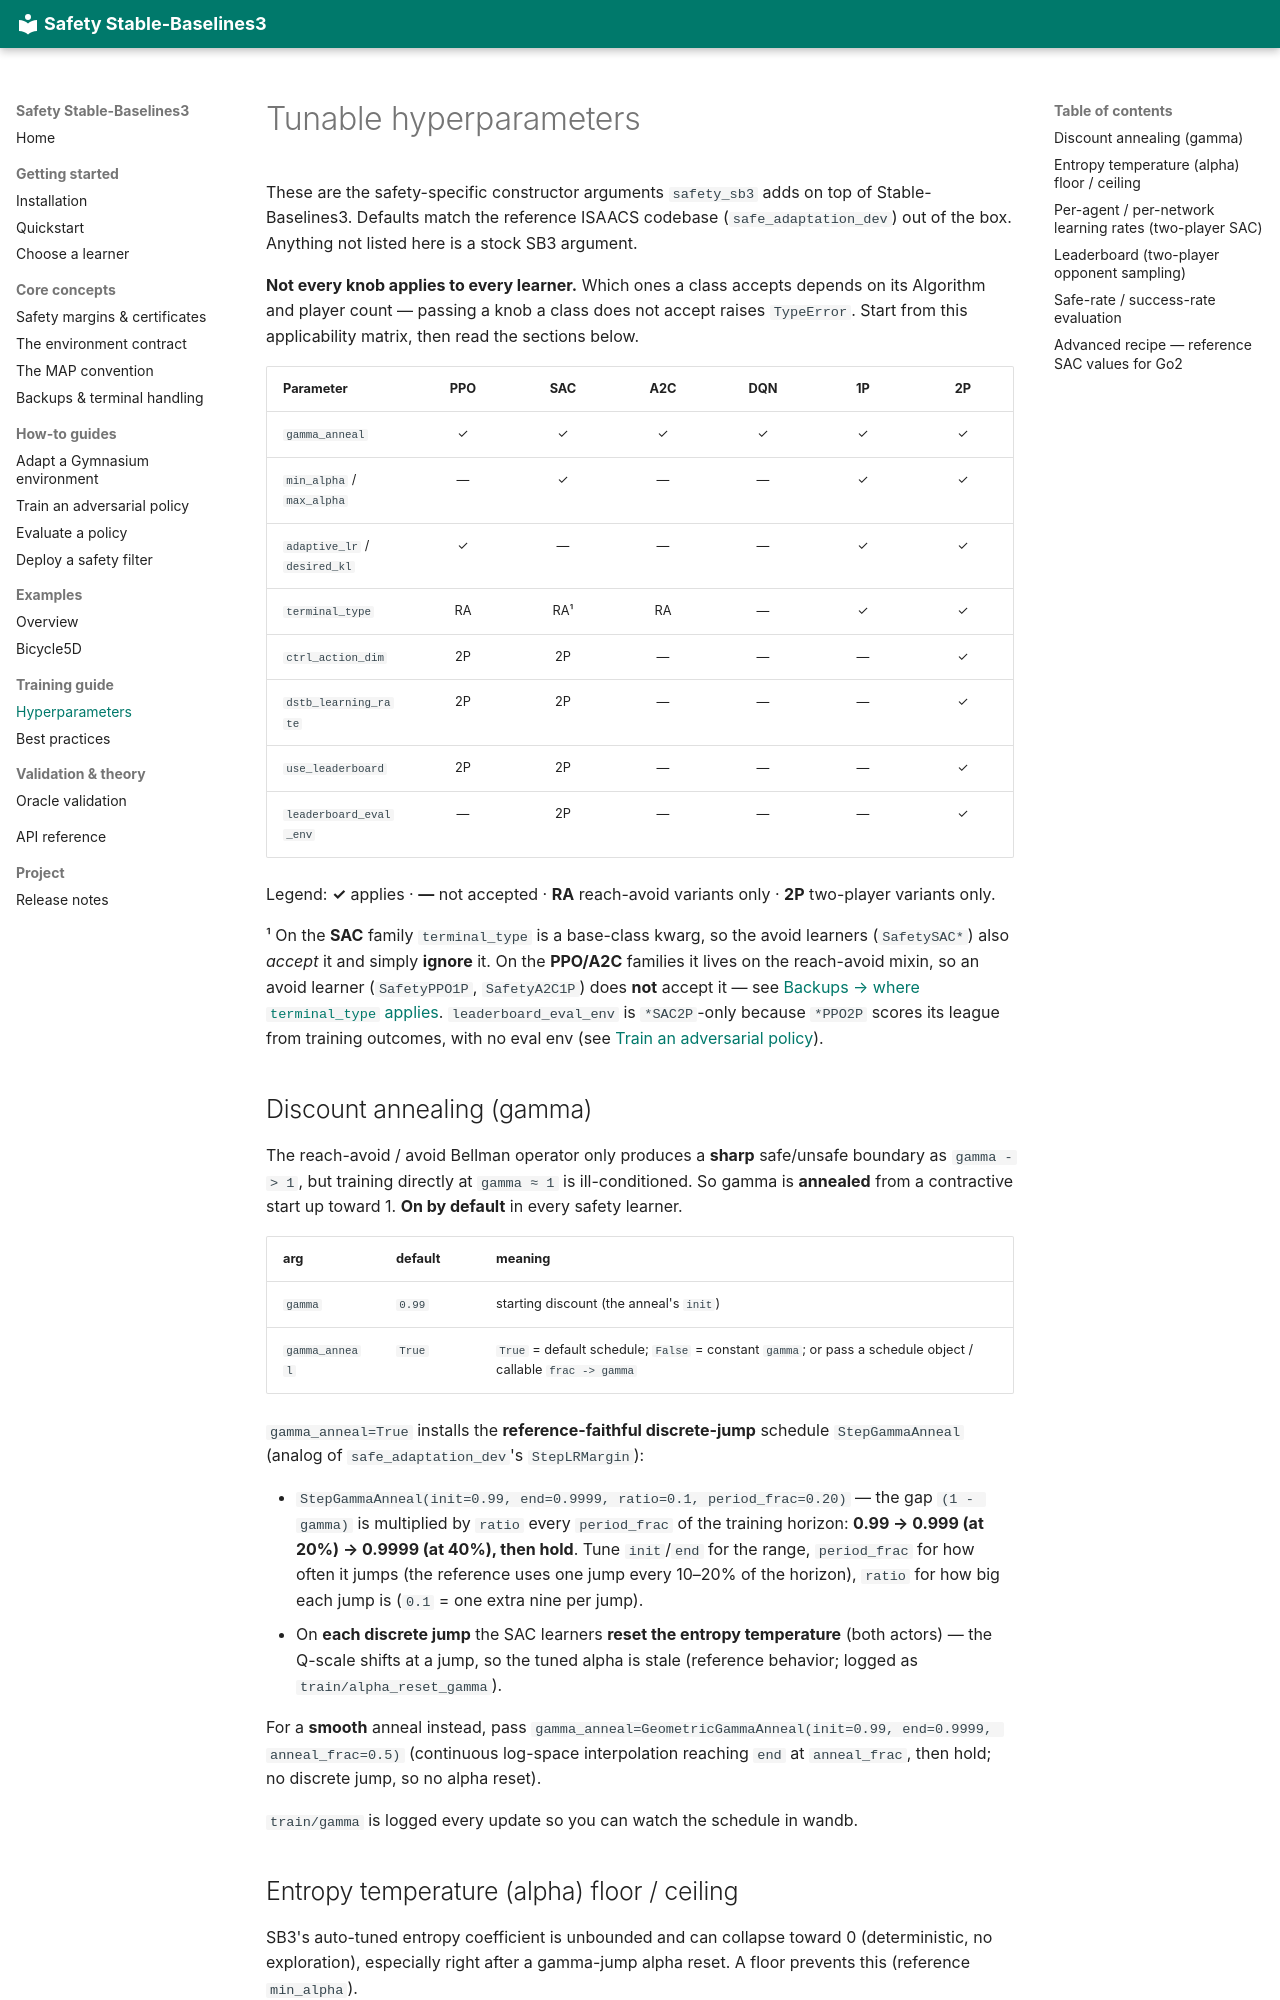

repository: SafeRoboticsLab/safety-stable-baselines · page: hyperparameters/index.html · generator: mkdocs

# Tunable hyperparameters

These are the safety-specific constructor arguments `safety_sb3` adds on top of
Stable-Baselines3. Defaults match the reference ISAACS codebase
(`safe_adaptation_dev`) out of the box. Anything not listed here is a stock SB3 argument.

**Not every knob applies to every learner.** Which ones a class accepts depends on its
Algorithm and player count — passing a knob a class does not accept raises `TypeError`.
Start from this applicability matrix, then read the sections below.

| Parameter | PPO | SAC | A2C | DQN | 1P | 2P |
|---|:---:|:---:|:---:|:---:|:---:|:---:|
| `gamma_anneal` | ✓ | ✓ | ✓ | ✓ | ✓ | ✓ |
| `min_alpha` / `max_alpha` | — | ✓ | — | — | ✓ | ✓ |
| `adaptive_lr` / `desired_kl` | ✓ | — | — | — | ✓ | ✓ |
| `terminal_type` | RA | RA¹ | RA | — | ✓ | ✓ |
| `ctrl_action_dim` | 2P | 2P | — | — | — | ✓ |
| `dstb_learning_rate` | 2P | 2P | — | — | — | ✓ |
| `use_leaderboard` | 2P | 2P | — | — | — | ✓ |
| `leaderboard_eval_env` | — | 2P | — | — | — | ✓ |

Legend: **✓** applies · **—** not accepted · **RA** reach-avoid variants only · **2P**
two-player variants only.

¹ On the **SAC** family `terminal_type` is a base-class kwarg, so the avoid learners
(`SafetySAC*`) also *accept* it and simply **ignore** it. On the **PPO/A2C** families it
lives on the reach-avoid mixin, so an avoid learner (`SafetyPPO1P`, `SafetyA2C1P`) does
**not** accept it — see [Backups → where `terminal_type` applies](concepts/backups.md#where-terminal_type-applies-by-family).
`leaderboard_eval_env` is `*SAC2P`-only because `*PPO2P` scores its league from training
outcomes, with no eval env (see [Train an adversarial policy](how-to/train-adversarial.md)).

## Discount annealing (gamma)

The reach-avoid / avoid Bellman operator only produces a **sharp** safe/unsafe
boundary as `gamma -> 1`, but training directly at `gamma ≈ 1` is
ill-conditioned. So gamma is **annealed** from a contractive start up toward 1.
**On by default** in every safety learner.

| arg | default | meaning |
|---|---|---|
| `gamma` | `0.99` | starting discount (the anneal's `init`) |
| `gamma_anneal` | `True` | `True` = default schedule; `False` = constant `gamma`; or pass a schedule object / callable `frac -> gamma` |

`gamma_anneal=True` installs the **reference-faithful discrete-jump** schedule
`StepGammaAnneal` (analog of `safe_adaptation_dev`'s `StepLRMargin`):

- `StepGammaAnneal(init=0.99, end=0.9999, ratio=0.1, period_frac=0.20)` —
  the gap `(1 - gamma)` is multiplied by `ratio` every `period_frac` of the
  training horizon: **0.99 → 0.999 (at 20%) → 0.9999 (at 40%), then hold**.
  Tune `init`/`end` for the range, `period_frac` for how often it jumps
  (the reference uses one jump every 10–20% of the horizon), `ratio` for how big
  each jump is (`0.1` = one extra nine per jump).
- On **each discrete jump** the SAC learners **reset the entropy temperature**
  (both actors) — the Q-scale shifts at a jump, so the tuned alpha is stale
  (reference behavior; logged as `train/alpha_reset_gamma`).

For a **smooth** anneal instead, pass
`gamma_anneal=GeometricGammaAnneal(init=0.99, end=0.9999, anneal_frac=0.5)`
(continuous log-space interpolation reaching `end` at `anneal_frac`, then hold;
no discrete jump, so no alpha reset).

`train/gamma` is logged every update so you can watch the schedule in wandb.
